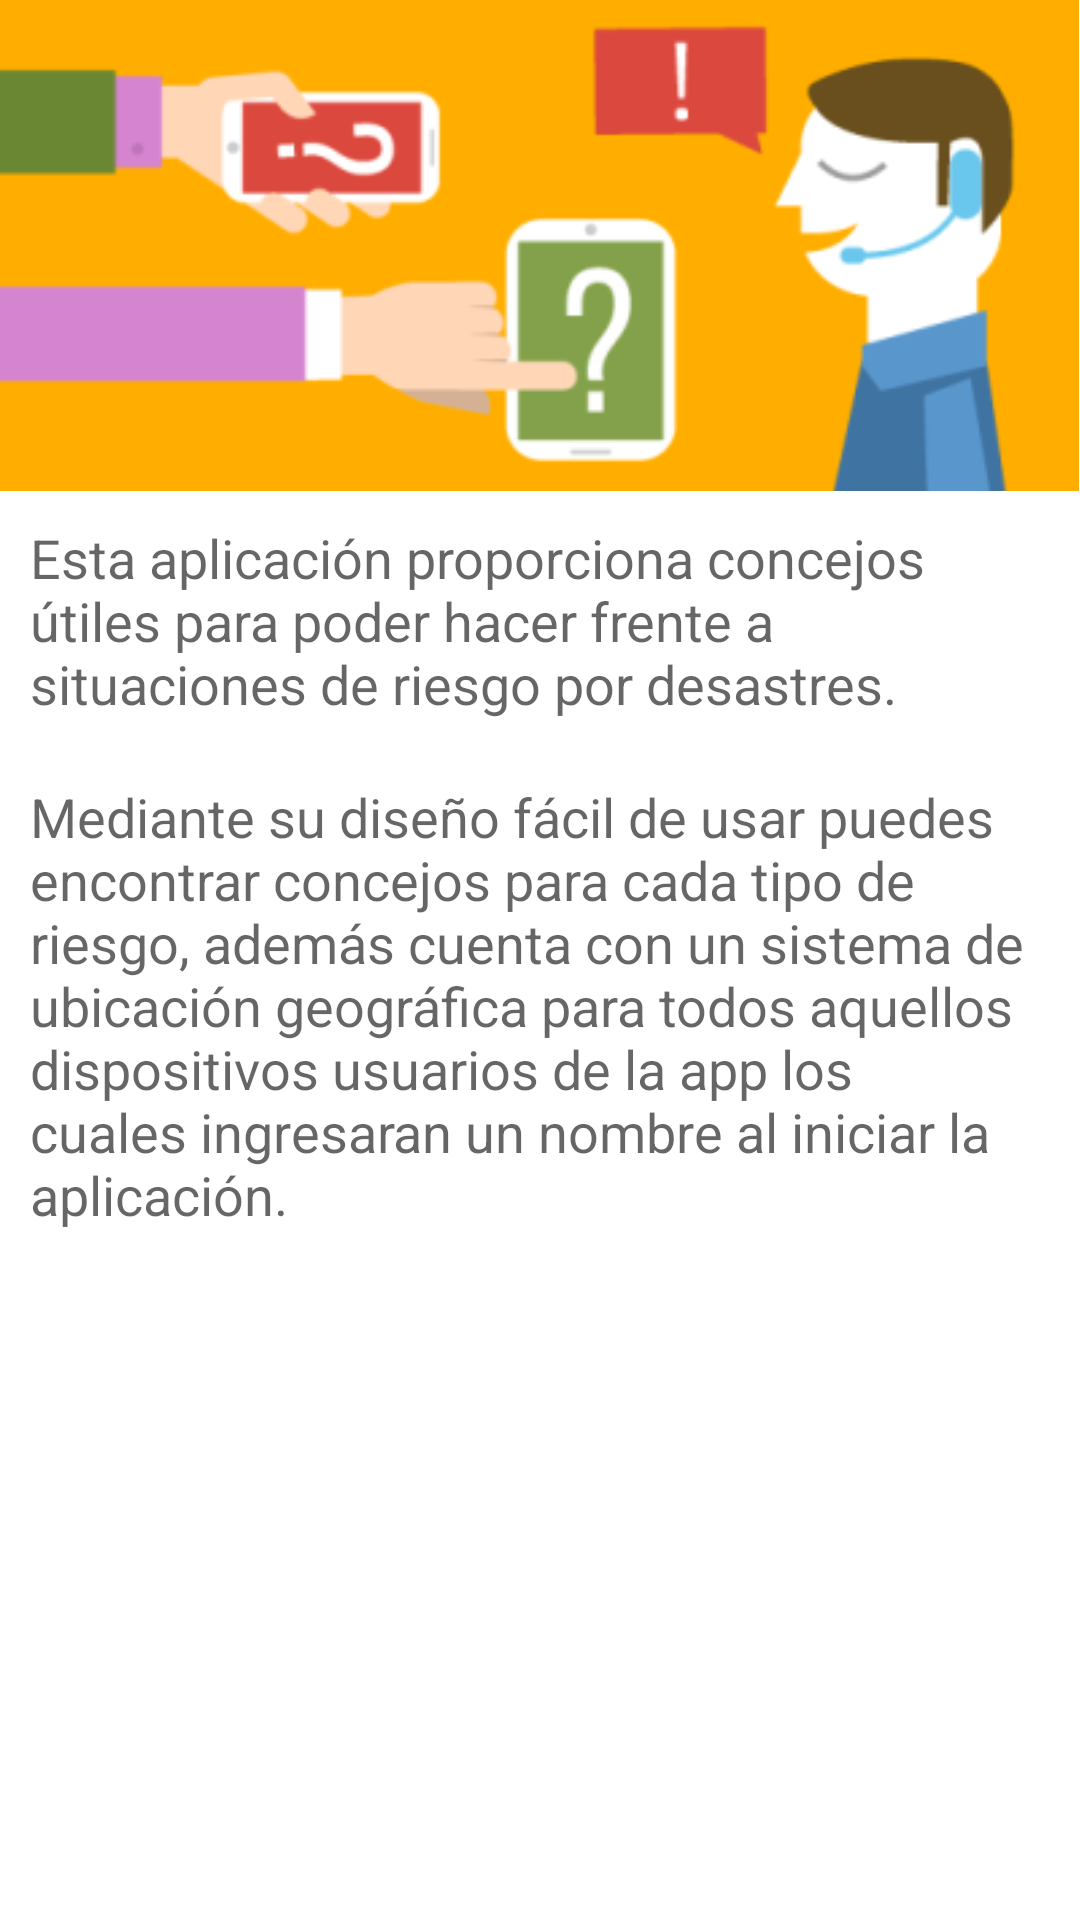

Produce the Android XML layout that renders to this screen, including the resource entries it uses.
<!-- AndroidManifest.xml: fallback theme Theme.MaterialComponents.DayNight.NoActionBar -->
<!-- res/layout/ayuda.xml -->
<?xml version="1.0" encoding="utf-8"?>
<LinearLayout xmlns:android="http://schemas.android.com/apk/res/android"
    xmlns:app="http://schemas.android.com/apk/res-auto"
    android:orientation="vertical" android:layout_width="match_parent"
    android:layout_height="match_parent">

    <ImageView
        android:id="@+id/imageView"
        android:layout_width="match_parent"
        android:layout_height="wrap_content"
        android:scaleType="centerInside"
        android:adjustViewBounds="true"
        app:srcCompat="@drawable/ayuda" />

    <TextView
        android:id="@+id/textView2"
        android:layout_width="match_parent"
        android:layout_height="wrap_content"
        android:padding="10dp"
        style="@style/Vinetas"
        android:text="@string/ayuda_1" />

    <TextView
        android:id="@+id/textView3"
        android:layout_width="match_parent"
        android:layout_height="wrap_content"
        android:padding="10dp"
        style="@style/Vinetas"
        android:text="@string/ayuda_2" />


</LinearLayout>
<!-- resources referenced by this layout -->
<resources>
  <!-- drawable ayuda: png bitmap (drawable, 15260 bytes) -->
  <string name="ayuda_1">Esta aplicación proporciona concejos útiles para poder hacer frente a situaciones de riesgo por desastres.</string>
  <string name="ayuda_2">Mediante su diseño fácil de usar puedes encontrar concejos para cada tipo de riesgo, además cuenta con un sistema de ubicación geográfica para todos aquellos dispositivos usuarios de la app los cuales ingresaran un nombre al iniciar la aplicación.</string>
  <style name="Vinetas" parent="TextAppearance.AppCompat.Medium">
          <item name="android:padding">10dp</item>
      </style>
</resources>
